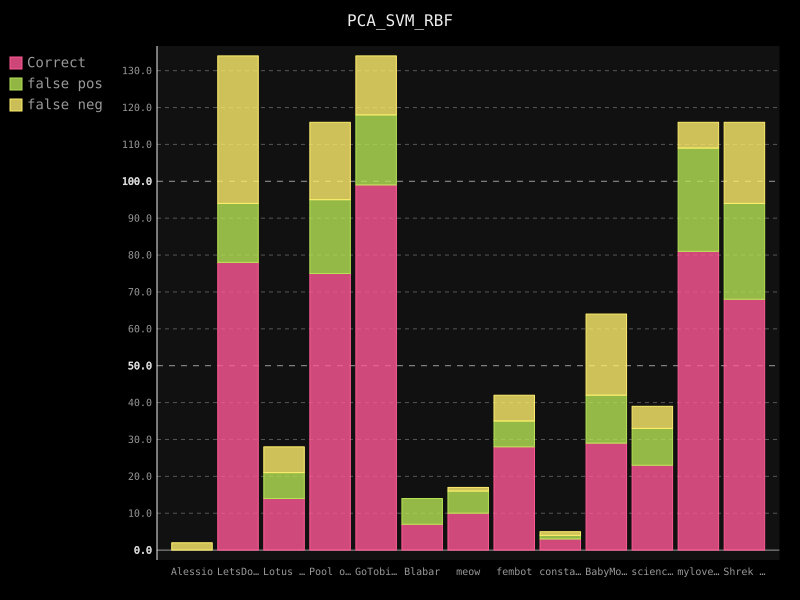

The table this chart was drawn from, first rows:
username; guessed_correct; false-positive; false-negative
Alessio; 0; 0; 2
LetsDoThis; 78; 16; 40
Lotus Flower; 14; 7; 7
Pool of Poo; 75; 20; 21
GoTobias; 99; 19; 16
Blabar; 7; 7; 0
meow; 10; 6; 1
fembot; 28; 7; 7
constance; 3; 1; 1
BabyMonkey; 29; 13; 22
science1; 23; 10; 6
mylovelyml; 81; 28; 7
Shrek is Life; 68; 26; 22
